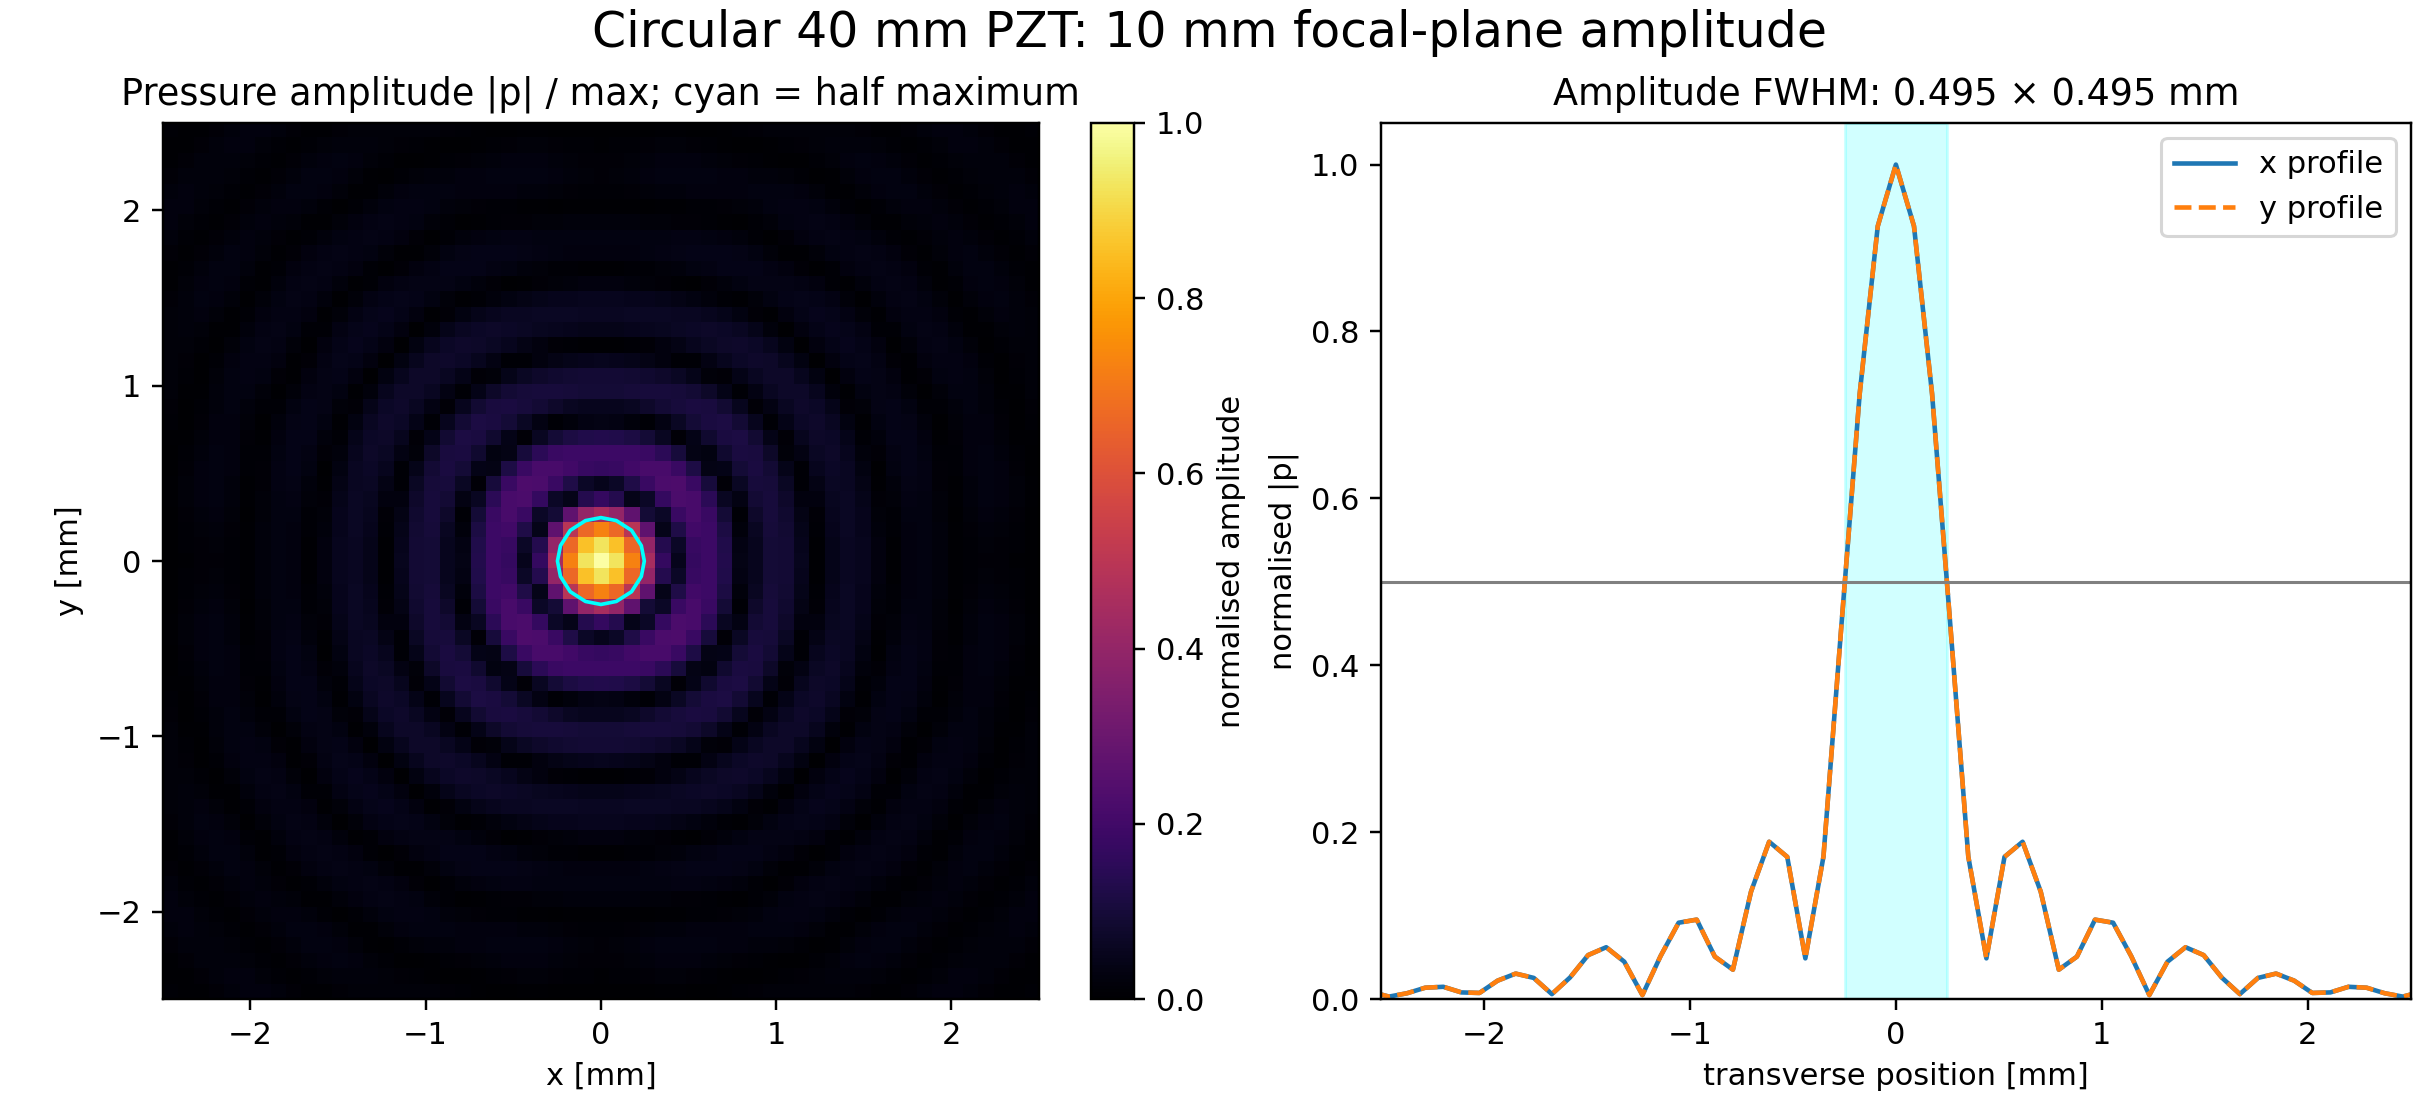

The table this chart was drawn from, first rows:
quantity, x_mm, y_mm
pressure_amplitude_fwhm, 0.4955, 0.4955
pressure_amplitude_half_max_left, -0.2477, 
pressure_amplitude_half_max_right, 0.2477, 
